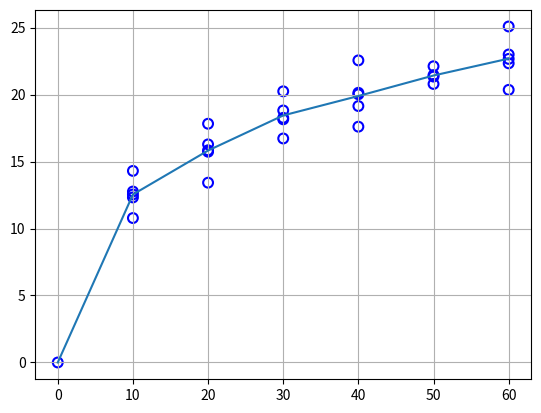
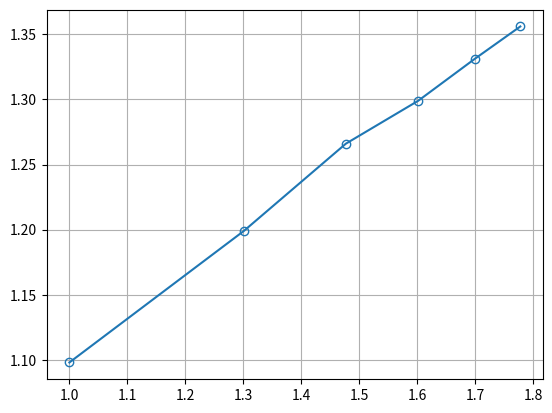
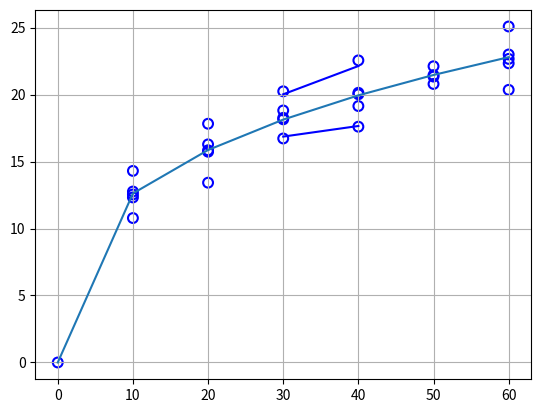

Generate these figures, in order, with matplotlib:
import matplotlib.markers
import matplotlib.pyplot as plt
import numpy as np
import math


def multiple_by_coef(point, coef):
    y = [round(item*coef, 2) for item in point['y']]
    x = [point['x'] for i in range(point['y'].__len__())]
    # out_pnt = {'x': x, 'y': sorted(y)}
    out_pnt = {'x': x, 'y': y}
    return out_pnt


def calculate_average_y(pnts):
    list_aver_y = []
    for item in pnts:
        list_aver_y.append(round(sum(item['y'])/item['y'].__len__(), 2))
    return list_aver_y


def calculate_aver_sqr_fail(pnts, list_averages_y):
    list_aver_sqr_fail = []
    i = 0
    for item in pnts:
        list_sqr_diff_aver_and_y = []
        for inner_item in item['y']:
            list_sqr_diff_aver_and_y.append(math.pow((list_averages_y[i]-inner_item), 2))
        i += 1
        list_aver_sqr_fail.append(round(sum(list_sqr_diff_aver_and_y)/((item['y'].__len__() - 1) if item['y'].__len__() > 1 else 1), 2))
    return list_aver_sqr_fail


def calculate_v(pnts, list_averages_y, list_aver_sqr_fails):
    i = 0
    for item in pnts:
        list_v = []
        for inner_item in item['y']:
            a = abs(inner_item - list_averages_y[i])
            b = math.sqrt(((item['y'].__len__() - 1)/item['y'].__len__())*list_aver_sqr_fails[i])
            list_v.append(round(a/b, 2) if b != 0 else 0)
            # list_v.append((abs(inner_item - list_averages_y[i]))/math.sqrt(((item['y'].__len__() - 1)/item['y'].__len__())*list_aver_sqr_fails[i]))
        i += 1
        item['v'] = list_v
    return pnts


def find_miss(pnts, vmax):
    for item in pnts:
        for i in range(item['x'].__len__()):
            if item['v'][i] > vmax:
                item['x'].pop(i)
                item['y'].pop(i)
                item['v'].pop(i)
    return pnts


def convert_to_log(pnts, averages_y):
    res = []
    for i in range(1, pnts.__len__()):
        res.append({'log_x': round(math.log10(pnts[i]['x'][0]), 3), 'log_y': round(math.log10(averages_y[i]), 3)})
    return res


def create_points_for_pow(pnts, a, k):
    res = []
    for i in range(1, pnts.__len__()):
        res.append({'x': pnts[i]['x'], 'y': round(a*math.pow(pnts[i]['x'], k), 2)})
    return res


def main():
    coef_A = 1.1
    alpha = 0.95
    v_max = 1.81
    pnt1 = {'x': 0, 'y': [0]}
    pnt2 = {'x': 10, 'y': [11.2, 13.0, 11.4, 9.8, 11.6]}
    pnt3 = {'x': 20, 'y': [14.3, 12.2, 14.4, 16.2, 14.8]}
    pnt4 = {'x': 30, 'y': [16.5, 15.2, 17.1, 16.6, 18.4]}
    pnt5 = {'x': 40, 'y': [18.2, 17.4, 16.0, 18.3, 20.5]}
    pnt6 = {'x': 50, 'y': [19.5, 20.1, 18.9, 19.4, 22.0]}
    pnt7 = {'x': 60, 'y': [20.9, 20.3, 18.5, 20.6, 22.8]}
    start_pnt = [pnt1, pnt2, pnt3, pnt4, pnt5, pnt6, pnt7]
    print('Start points: ', start_pnt)
    point1 = multiple_by_coef(pnt1, coef_A)
    point2 = multiple_by_coef(pnt2, coef_A)
    point3 = multiple_by_coef(pnt3, coef_A)
    point4 = multiple_by_coef(pnt4, coef_A)
    point5 = multiple_by_coef(pnt5, coef_A)
    point6 = multiple_by_coef(pnt6, coef_A)
    point7 = multiple_by_coef(pnt7, coef_A)
    points = [point1, point2, point3, point4, point5, point6, point7]
    print('Result points: ', points)
    averages_y = calculate_average_y(points)
    print('Averages y: ', averages_y)
    average_sqr_fails = calculate_aver_sqr_fail(points, averages_y)
    print('Delta S in square: ', average_sqr_fails)
    new_points = calculate_v(points, averages_y, average_sqr_fails)
    print('Points with v: ', new_points)
    points_without_miss = find_miss(new_points, v_max)
    print('Points without misses: ', points_without_miss)
    new_averages_y = calculate_average_y(points_without_miss)
    print('New averages y: ', new_averages_y)
    log_points = convert_to_log(points_without_miss, new_averages_y)
    print('Logarithm points: ', log_points)
    list_log_x = [item['log_x'] for item in log_points]
    print('List log_x: ', list_log_x)
    list_log_y = [item['log_y'] for item in log_points]
    print('List log_y: ', list_log_y)
    multiple_logX_logY = [round(list_log_x[i]*list_log_y[i], 3) for i in range(list_log_x.__len__())]
    print('X*Y: ', multiple_logX_logY)
    sqr_logX = [round(math.pow(list_log_x[i], 2), 3) for i in range(list_log_x.__len__())]
    print('Sqr_X: ', sqr_logX)
    print('Sum logX: ', round(sum(list_log_x), 3))
    print('Sum logY: ', round(sum(list_log_y), 3))
    print('Sum X*Y: ', round(sum(multiple_logX_logY), 3))
    print('Sum Sqr_X: ', round(sum(sqr_logX), 3))

    # TODO: Need to make calculating parameters A and k by matrix method
    par_A = 0.771
    par_k = 0.33

    a = round(math.pow(10, par_A), 3)
    print('Parameter a: ', a)
    math_curve = create_points_for_pow(start_pnt, a, par_k)
    print('Mathematical curve: ', math_curve)

    delta_S = [round(math.sqrt(item), 3) for item in average_sqr_fails]
    print('Delta S: ', delta_S)
    delta_S_series_30_40 = [round(delta_S[3]/math.sqrt(5), 3), round(delta_S[4]/math.sqrt(5), 3)]
    print('Delta S for series for points 30 and 40: ', delta_S_series_30_40)
    coef_stud = 2.78
    interval_pnt1 = {'x': [30, 30], 'y': [new_averages_y[3] - coef_stud*delta_S_series_30_40[0], new_averages_y[3] + coef_stud*delta_S_series_30_40[0]]}
    interval_pnt2 = {'x': [40, 40], 'y': [new_averages_y[4] - coef_stud * delta_S_series_30_40[1],
                                          new_averages_y[4] + coef_stud * delta_S_series_30_40[1]]}
    interval_points = [interval_pnt1, interval_pnt2]
    print(interval_points)
    epsilon_30 = (coef_stud*delta_S_series_30_40[0]/new_averages_y[3])*100
    epsilon_40 = (coef_stud * delta_S_series_30_40[1] / new_averages_y[4]) * 100
    epsilon = [round(epsilon_30, 2), round(epsilon_40, 2)]
    print('Epsilon: ', epsilon)



    x1 = np.array(point1['x'])
    y1 = np.array(point1['y'])
    x2 = np.array(point2['x'])
    y2 = np.array(point2['y'])
    x3 = np.array(point3['x'])
    y3 = np.array(point3['y'])
    x4 = np.array(point4['x'])
    y4 = np.array(point4['y'])
    x5 = np.array(point5['x'])
    y5 = np.array(point5['y'])
    x6 = np.array(point6['x'])
    y6 = np.array(point6['y'])
    x7 = np.array(point7['x'])
    y7 = np.array(point7['y'])
    aver_x = np.array([points[0]['x'][0], points[1]['x'][0], points[2]['x'][0], points[3]['x'][0], points[4]['x'][0], points[5]['x'][0], points[6]['x'][0]])
    # aver_y = np.array([points[0]['y'][0], points[1]['y'][2], points[2]['y'][2], points[3]['y'][2], points[4]['y'][2], points[5]['y'][2], points[6]['y'][2]])
    aver_y = np.array(new_averages_y)

    fig1, ax1 = plt.subplots()
    mark = matplotlib.markers.MarkerStyle(marker='o', fillstyle='none')
    ax1.scatter(x1, y1, c='b', s=50, marker=mark)
    ax1.scatter(x2, y2, c='b', s=50, marker=mark)
    ax1.scatter(x3, y3, c='b', s=50, marker=mark)
    ax1.scatter(x4, y4, c='b', s=50, marker=mark)
    ax1.scatter(x5, y5, c='b', s=50, marker=mark)
    ax1.scatter(x6, y6, c='b', s=50, marker=mark)
    ax1.scatter(x7, y7, c='b', s=50, marker=mark)
    ax1.plot(aver_x, aver_y)
    ax1.grid()

    fig2, ax2 = plt.subplots()
    x_log = np.array([item['log_x'] for item in log_points])
    y_log = np.array([item['log_y'] for item in log_points])
    ax2.plot(x_log, y_log, marker=mark)
    ax2.grid()

    curv_x = np.array([item['x'] for item in math_curve])
    curv_x = np.insert(curv_x, 0, 0)
    curv_y = np.array([item['y'] for item in math_curve])
    curv_y = np.insert(curv_y, 0, 0)
    fig3, ax3 = plt.subplots()
    mark = matplotlib.markers.MarkerStyle(marker='o', fillstyle='none')
    ax3.scatter(x1, y1, c='b', s=50, marker=mark)
    ax3.scatter(x2, y2, c='b', s=50, marker=mark)
    ax3.scatter(x3, y3, c='b', s=50, marker=mark)
    ax3.scatter(x4, y4, c='b', s=50, marker=mark)
    ax3.scatter(x5, y5, c='b', s=50, marker=mark)
    ax3.scatter(x6, y6, c='b', s=50, marker=mark)
    ax3.scatter(x7, y7, c='b', s=50, marker=mark)
    ax3.plot(curv_x, curv_y)
    interval_curve_x = np.array([30, 40])
    interval_curve_y1 = np.array([interval_pnt1['y'][0], interval_pnt2['y'][0]])
    interval_curve_y2 = np.array([interval_pnt1['y'][1], interval_pnt2['y'][1]])
    ax3.plot(interval_curve_x, interval_curve_y1, c='b')
    ax3.plot(interval_curve_x, interval_curve_y2, c='b')
    ax3.grid()

    # plt.grid()
    plt.show()


if __name__ == '__main__':
    main()
